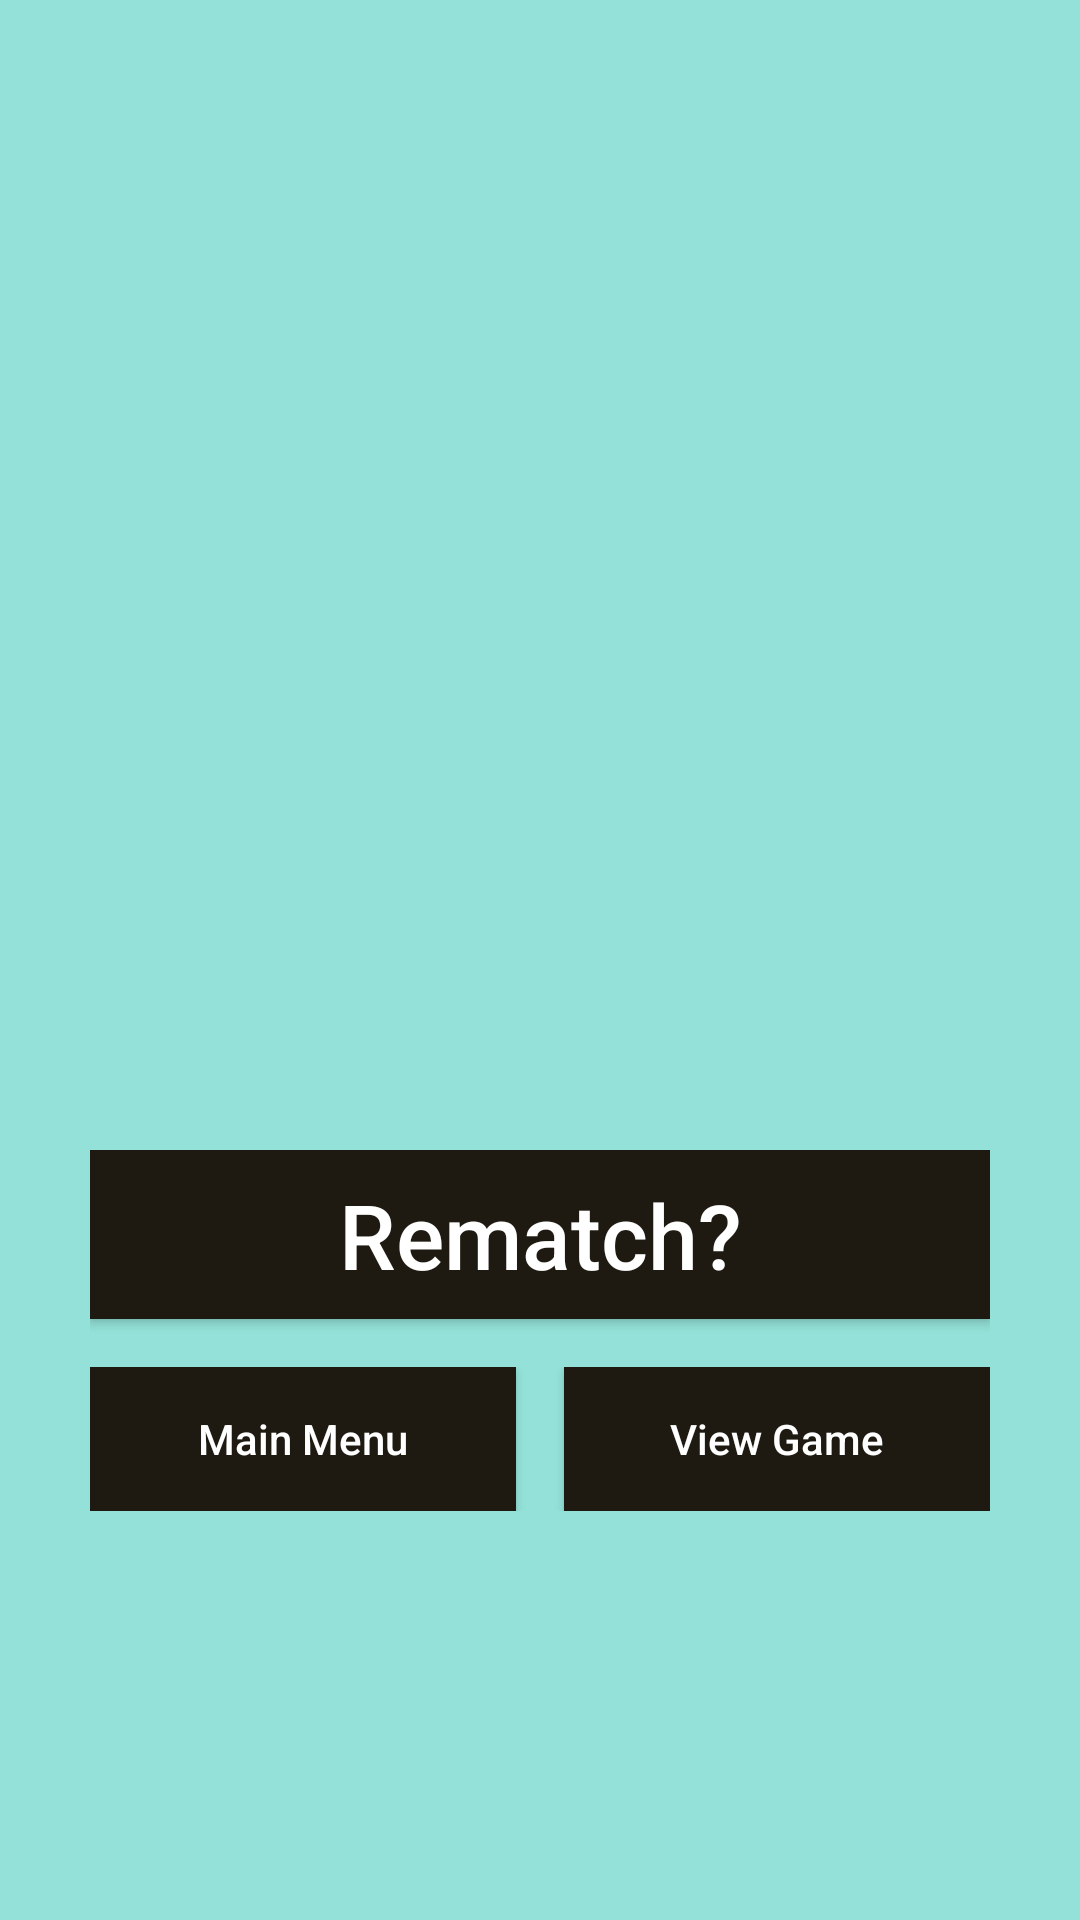

Layout XML and referenced resources for this Android screen:
<!-- AndroidManifest.xml: application theme Theme.TitanicTicTacToe -->
<!-- res/layout/winner.xml -->
<RelativeLayout
    xmlns:android="http://schemas.android.com/apk/res/android"
    xmlns:tools="http://schemas.android.com/tools"
    android:layout_width="fill_parent"
    android:layout_height="fill_parent"
    android:id="@+id/winnerLayout"
    android:background="@color/colorGreen">

    <TextView
        android:id="@+id/congrats"
        android:layout_width="fill_parent"
        android:layout_height="wrap_content"
        android:layout_centerInParent="true"
        android:gravity="center_horizontal"
        android:textColor="@color/colorBlack"
        android:textSize="50sp" />

    <LinearLayout
        android:id="@+id/bottomPanel"
        android:orientation="vertical"
        android:layout_width="match_parent"
        android:layout_height="wrap_content"
        android:layout_below="@+id/congrats"
        android:layout_margin="30dp"
        android:layout_centerHorizontal="true">

        <Button
            android:id="@+id/rematch"
            android:layout_width="match_parent"
            android:layout_height="wrap_content"
            android:layout_marginBottom="16dp"
            android:padding="8dp"
            android:text="@string/rematchButton"
            android:textColor="@color/colorWhite"
            android:textSize="30sp"
            android:textAllCaps="false"
            android:background="@color/colorBlack" />

        <LinearLayout
            android:layout_width="match_parent"
            android:layout_height="wrap_content"
            android:orientation="horizontal">

            <Button
                android:id="@+id/mainMenu"
                android:layout_width="0dp"
                android:layout_height="wrap_content"
                android:layout_weight="1"
                android:text="@string/mainMenuButton"
                android:textColor="@color/colorWhite"
                android:textAllCaps="false"
                android:background="@color/colorBlack"
                android:layout_marginRight="8dp" />

            <Button
                android:id="@+id/viewGame"
                android:layout_width="0dp"
                android:layout_height="wrap_content"
                android:layout_weight="1"
                android:text="@string/viewGameButton"
                android:textColor="@color/colorWhite"
                android:textAllCaps="false"
                android:background="@color/colorBlack"
                android:layout_marginLeft="8dp" />

        </LinearLayout>

    </LinearLayout>

</RelativeLayout>
<!-- resources referenced by this layout -->
<resources>
  <color name="colorBlack">#1E1A11</color>
  <color name="colorGreen">#93E1D8</color>
  <color name="colorWhite">#FFFFFF</color>
  <string name="mainMenuButton">Main Menu</string>
  <string name="rematchButton">Rematch?</string>
  <string name="viewGameButton">View Game</string>
  <style name="Theme.TitanicTicTacToe" parent="android:Theme.Material.Light.NoActionBar" />
</resources>
